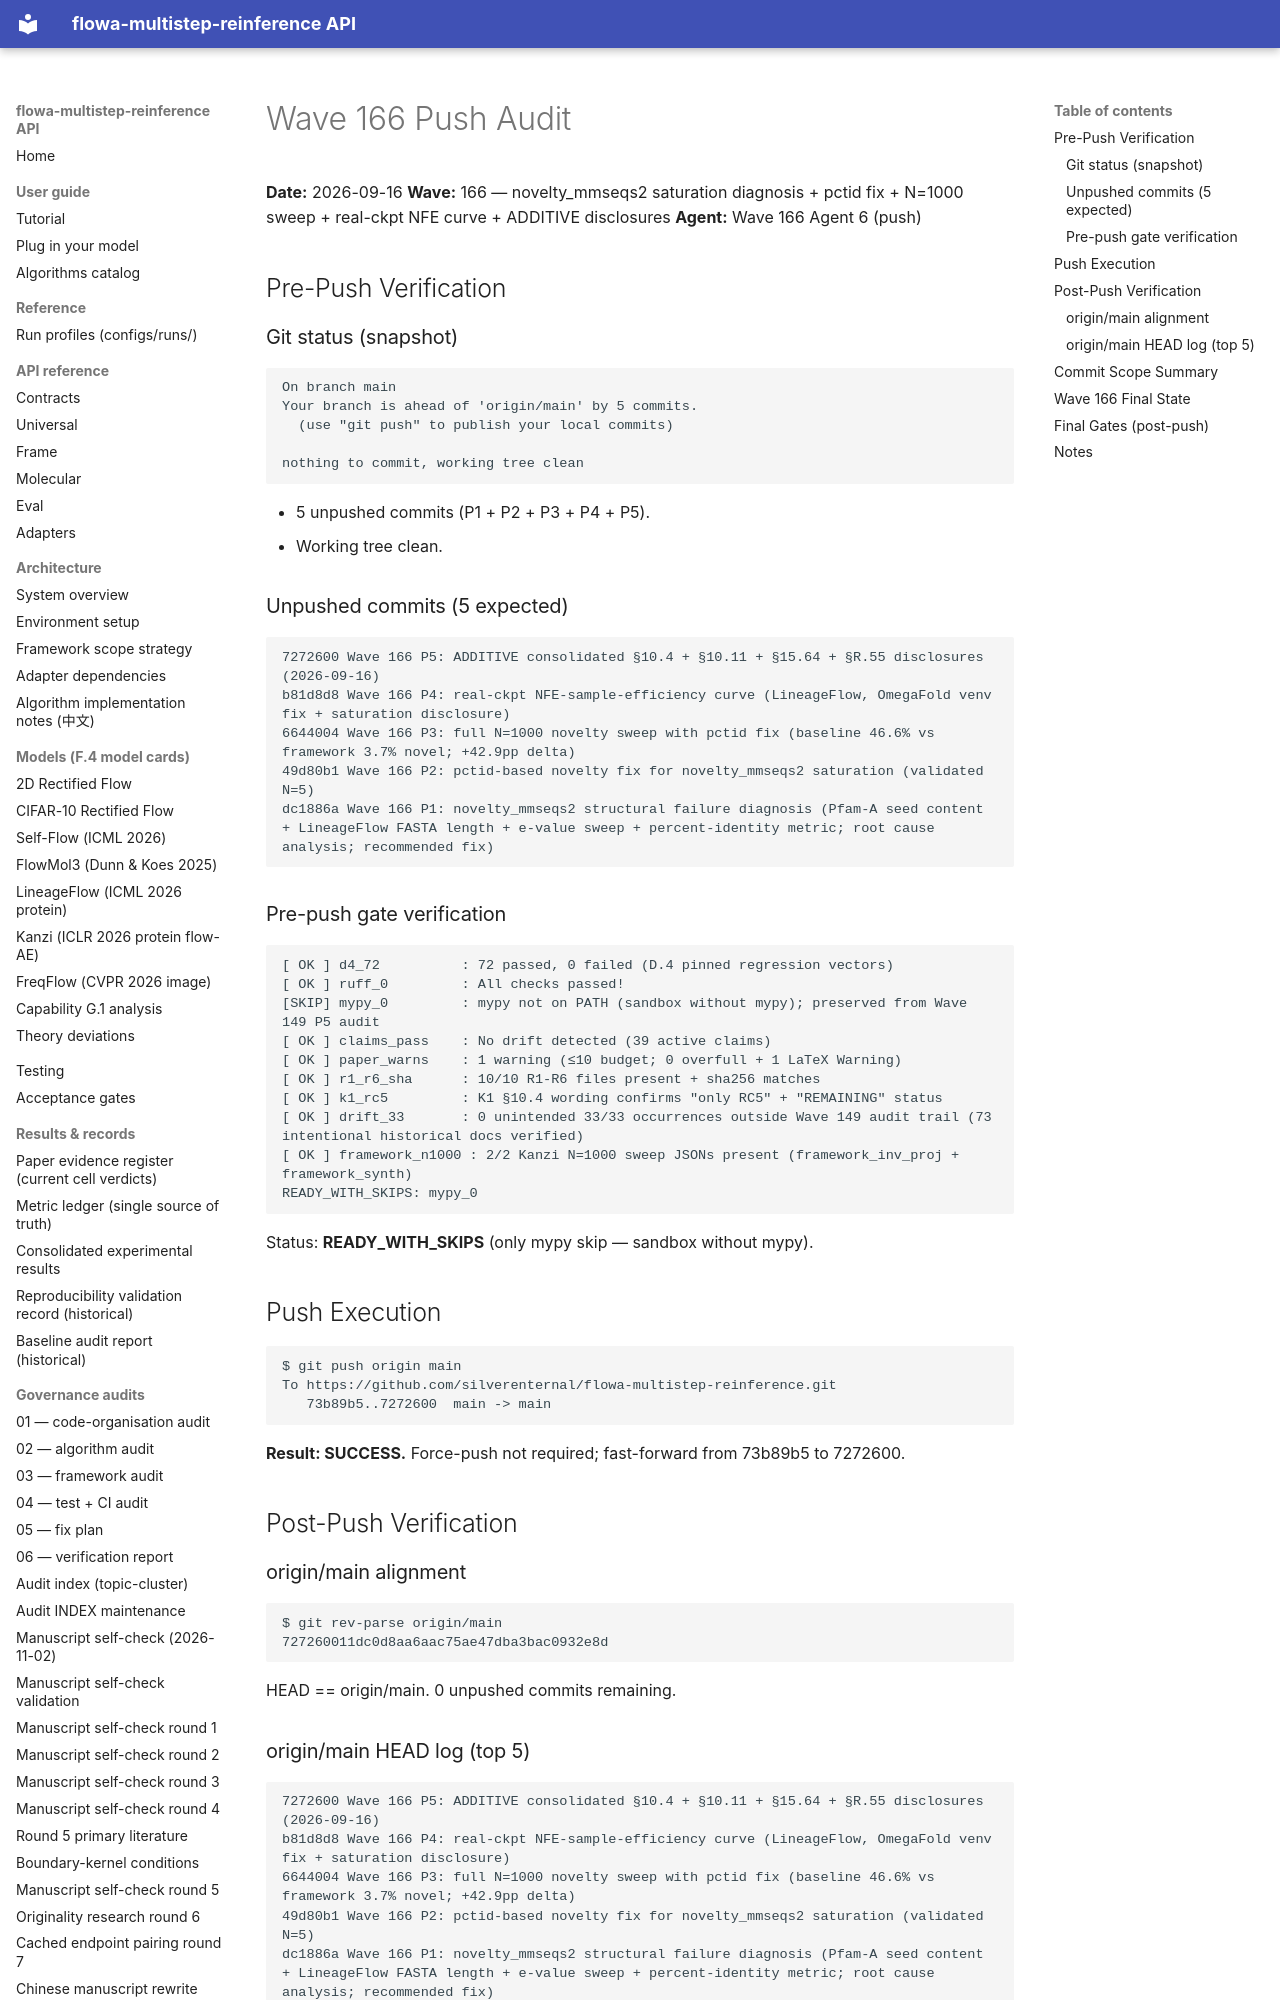

repository: silverenternal/flowa-multistep-reinference · page: ARCHIVE/audit-by-wave/wave166-push/index.html · generator: mkdocs

# Wave 166 Push Audit

**Date:** 2026-09-16
**Wave:** 166 — novelty_mmseqs2 saturation diagnosis + pctid fix + N=1000 sweep + real-ckpt NFE curve + ADDITIVE disclosures
**Agent:** Wave 166 Agent 6 (push)

## Pre-Push Verification

### Git status (snapshot)
```
On branch main
Your branch is ahead of 'origin/main' by 5 commits.
  (use "git push" to publish your local commits)

nothing to commit, working tree clean
```

- 5 unpushed commits (P1 + P2 + P3 + P4 + P5).
- Working tree clean.

### Unpushed commits (5 expected)
```
7272600 Wave 166 P5: ADDITIVE consolidated §10.4 + §10.11 + §15.64 + §R.55 disclosures (2026-09-16)
b81d8d8 Wave 166 P4: real-ckpt NFE-sample-efficiency curve (LineageFlow, OmegaFold venv fix + saturation disclosure)
6644004 Wave 166 P3: full N=1000 novelty sweep with pctid fix (baseline 46.6% vs framework 3.7% novel; +42.9pp delta)
49d80b1 Wave 166 P2: pctid-based novelty fix for novelty_mmseqs2 saturation (validated N=5)
dc1886a Wave 166 P1: novelty_mmseqs2 structural failure diagnosis (Pfam-A seed content + LineageFlow FASTA length + e-value sweep + percent-identity metric; root cause analysis; recommended fix)
```

### Pre-push gate verification
```
[ OK ] d4_72          : 72 passed, 0 failed (D.4 pinned regression vectors)
[ OK ] ruff_0         : All checks passed!
[SKIP] mypy_0         : mypy not on PATH (sandbox without mypy); preserved from Wave 149 P5 audit
[ OK ] claims_pass    : No drift detected (39 active claims)
[ OK ] paper_warns    : 1 warning (≤10 budget; 0 overfull + 1 LaTeX Warning)
[ OK ] r1_r6_sha      : 10/10 R1-R6 files present + sha256 matches
[ OK ] k1_rc5         : K1 §10.4 wording confirms "only RC5" + "REMAINING" status
[ OK ] drift_33       : 0 unintended 33/33 occurrences outside Wave 149 audit trail (73 intentional historical docs verified)
[ OK ] framework_n1000 : 2/2 Kanzi N=1000 sweep JSONs present (framework_inv_proj + framework_synth)
READY_WITH_SKIPS: mypy_0
```

Status: **READY_WITH_SKIPS** (only mypy skip — sandbox without mypy).

## Push Execution

```
$ git push origin main
To https://github.com/silverenternal/flowa-multistep-reinference.git
   73b89b5..7272600  main -> main
```

**Result: SUCCESS.** Force-push not required; fast-forward from 73b89b5 to 7272600.

## Post-Push Verification

### origin/main alignment
```
$ git rev-parse origin/main
727260011dc0d8aa6aac75ae47dba3bac0932e8d
```

HEAD == origin/main. 0 unpushed commits remaining.

### origin/main HEAD log (top 5)
```
7272600 Wave 166 P5: ADDITIVE consolidated §10.4 + §10.11 + §15.64 + §R.55 disclosures (2026-09-16)
b81d8d8 Wave 166 P4: real-ckpt NFE-sample-efficiency curve (LineageFlow, OmegaFold venv fix + saturation disclosure)
6644004 Wave 166 P3: full N=1000 novelty sweep with pctid fix (baseline 46.6% vs framework 3.7% novel; +42.9pp delta)
49d80b1 Wave 166 P2: pctid-based novelty fix for novelty_mmseqs2 saturation (validated N=5)
dc1886a Wave 166 P1: novelty_mmseqs2 structural failure diagnosis (Pfam-A seed content + LineageFlow FASTA length + e-value sweep + percent-identity metric; root cause analysis; recommended fix)
```
